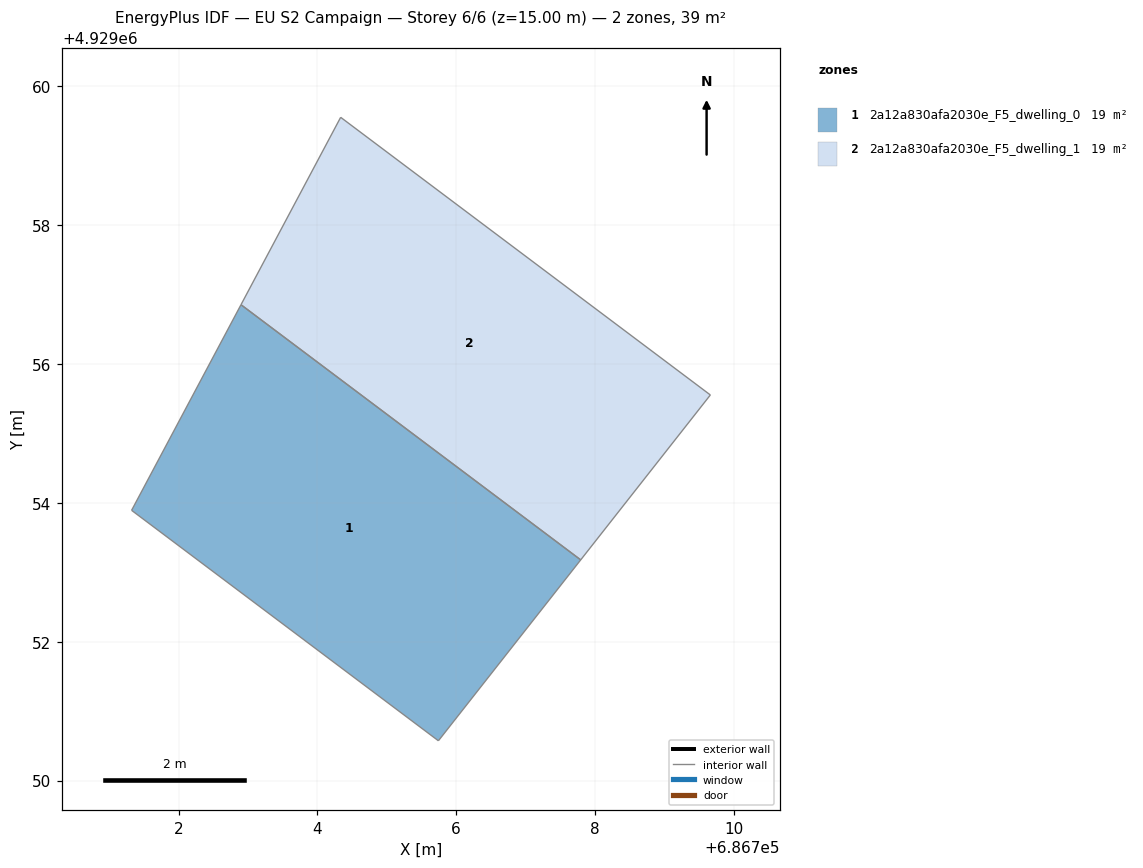
=== STOREY PLAN SPEC (per zone: floor XY polygon, exterior-wall plan segments, windows/doors) ===
zone 1: 2a12a830afa2030e_F5_dwelling_0  (19.3 m²)
  floor: (686705.74, 4929050.57) (686707.79, 4929053.18) (686702.90, 4929056.86) (686701.32, 4929053.89)
  interior walls: 4
zone 2: 2a12a830afa2030e_F5_dwelling_1  (19.3 m²)
  floor: (686707.79, 4929053.18) (686709.66, 4929055.56) (686704.34, 4929059.56) (686702.90, 4929056.86)
  interior walls: 4

=== DERIVED (storey summary) ===
Building: EU S2 Campaign
Storey: 6 of 6  (floor level z = 15.00 m)
Storey gross floor area: 38.6 m²
Zones on this storey: 2
  - 2a12a830afa2030e_F5_dwelling_0: floor 19.3 m²
  - 2a12a830afa2030e_F5_dwelling_1: floor 19.3 m²
Zone adjacency: (none detected)